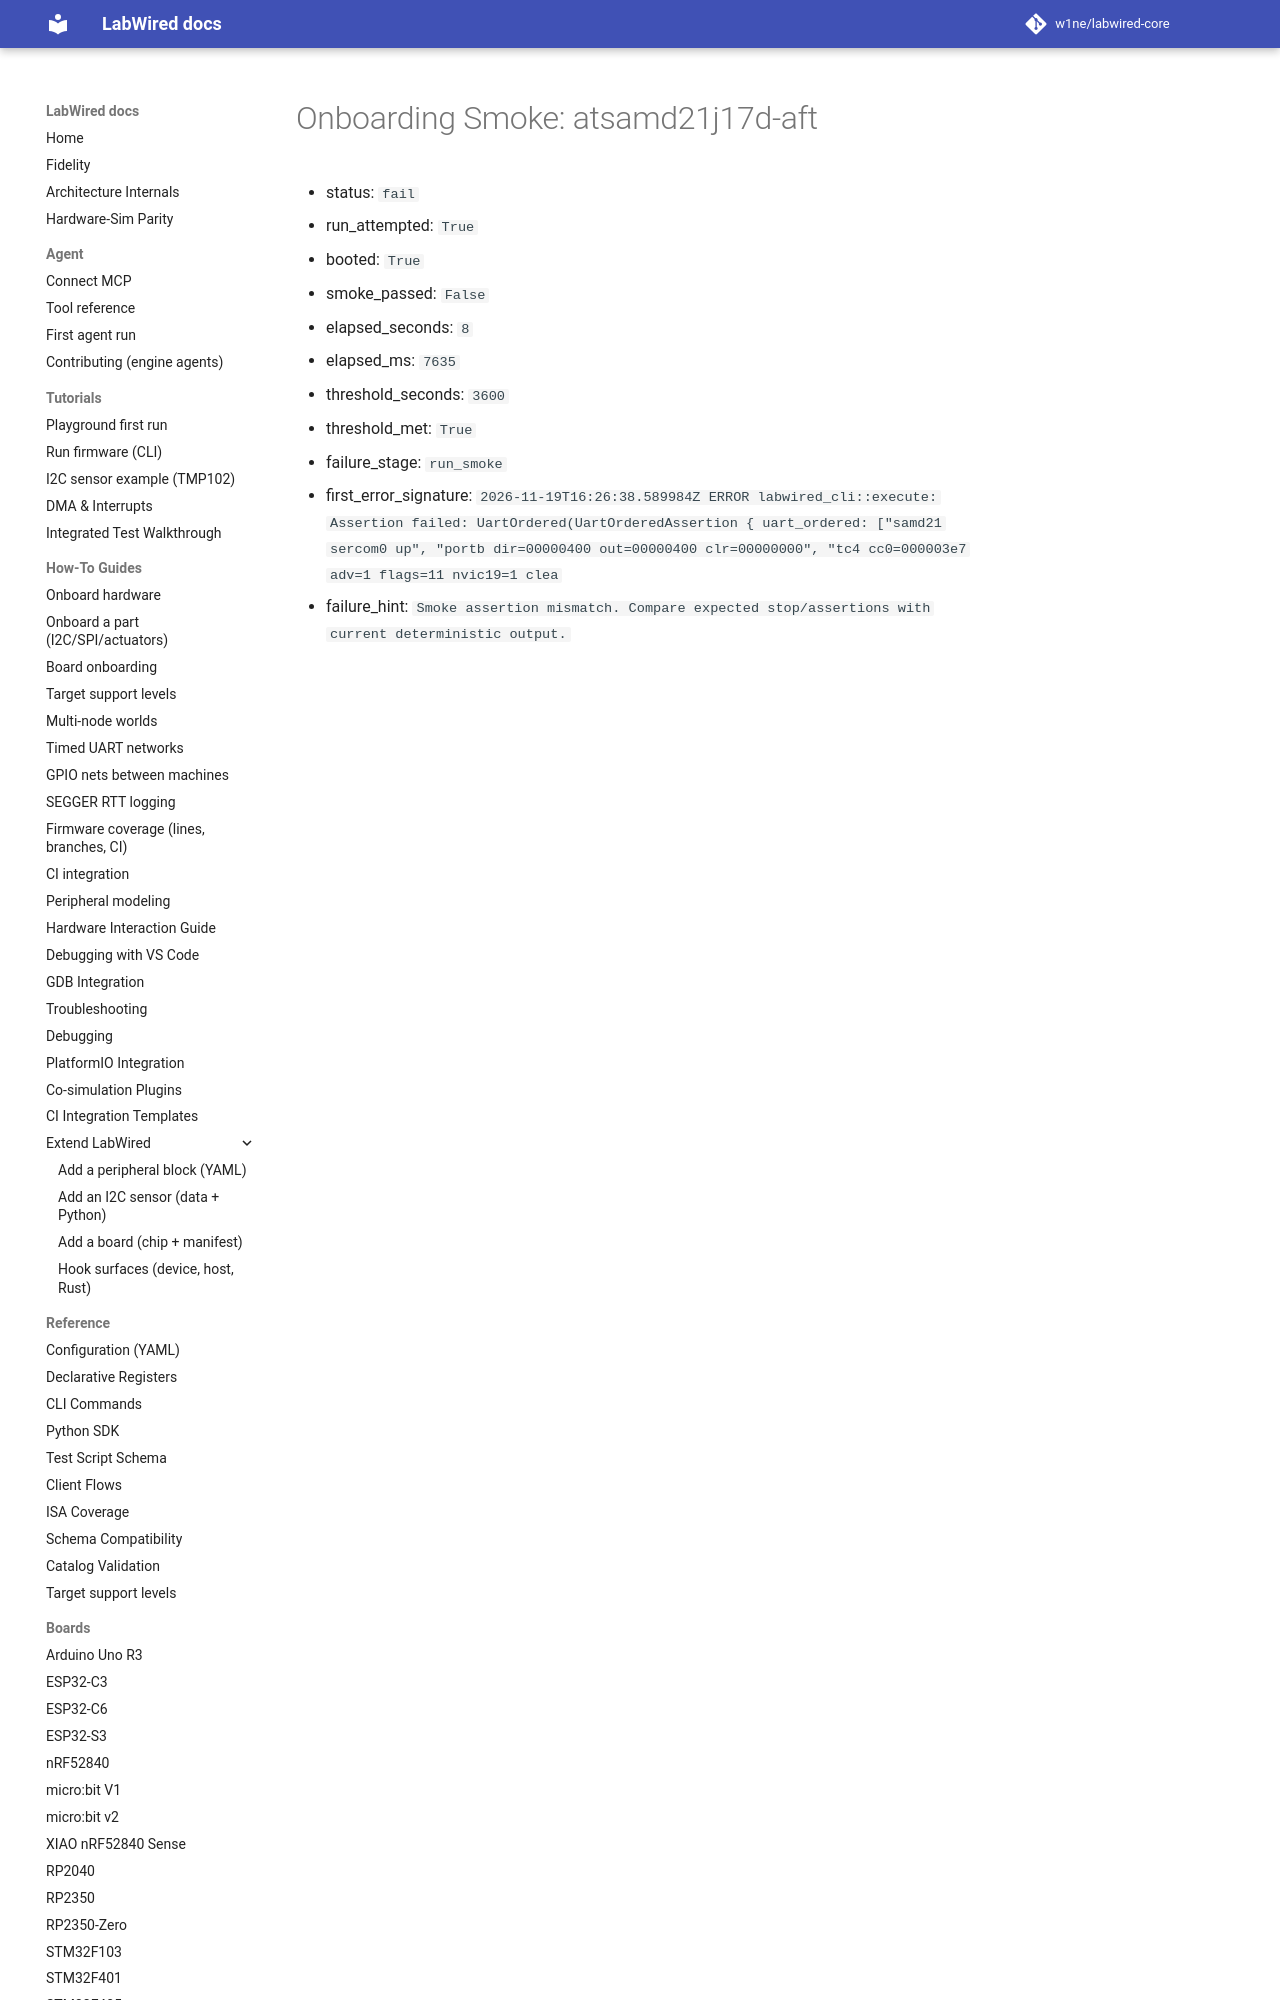

repository: w1ne/labwired-core · page: coverage/renode-onboarding/attempt-history/atsamd21j17d-aft/2026-11-19-post-main-merge-regression/onboarding-summary/index.html · generator: mkdocs

# Onboarding Smoke: atsamd21j17d-aft

- status: `fail`
- run_attempted: `True`
- booted: `True`
- smoke_passed: `False`
- elapsed_seconds: `8`
- elapsed_ms: `7635`
- threshold_seconds: `3600`
- threshold_met: `True`
- failure_stage: `run_smoke`
- first_error_signature: `2026-11-1
